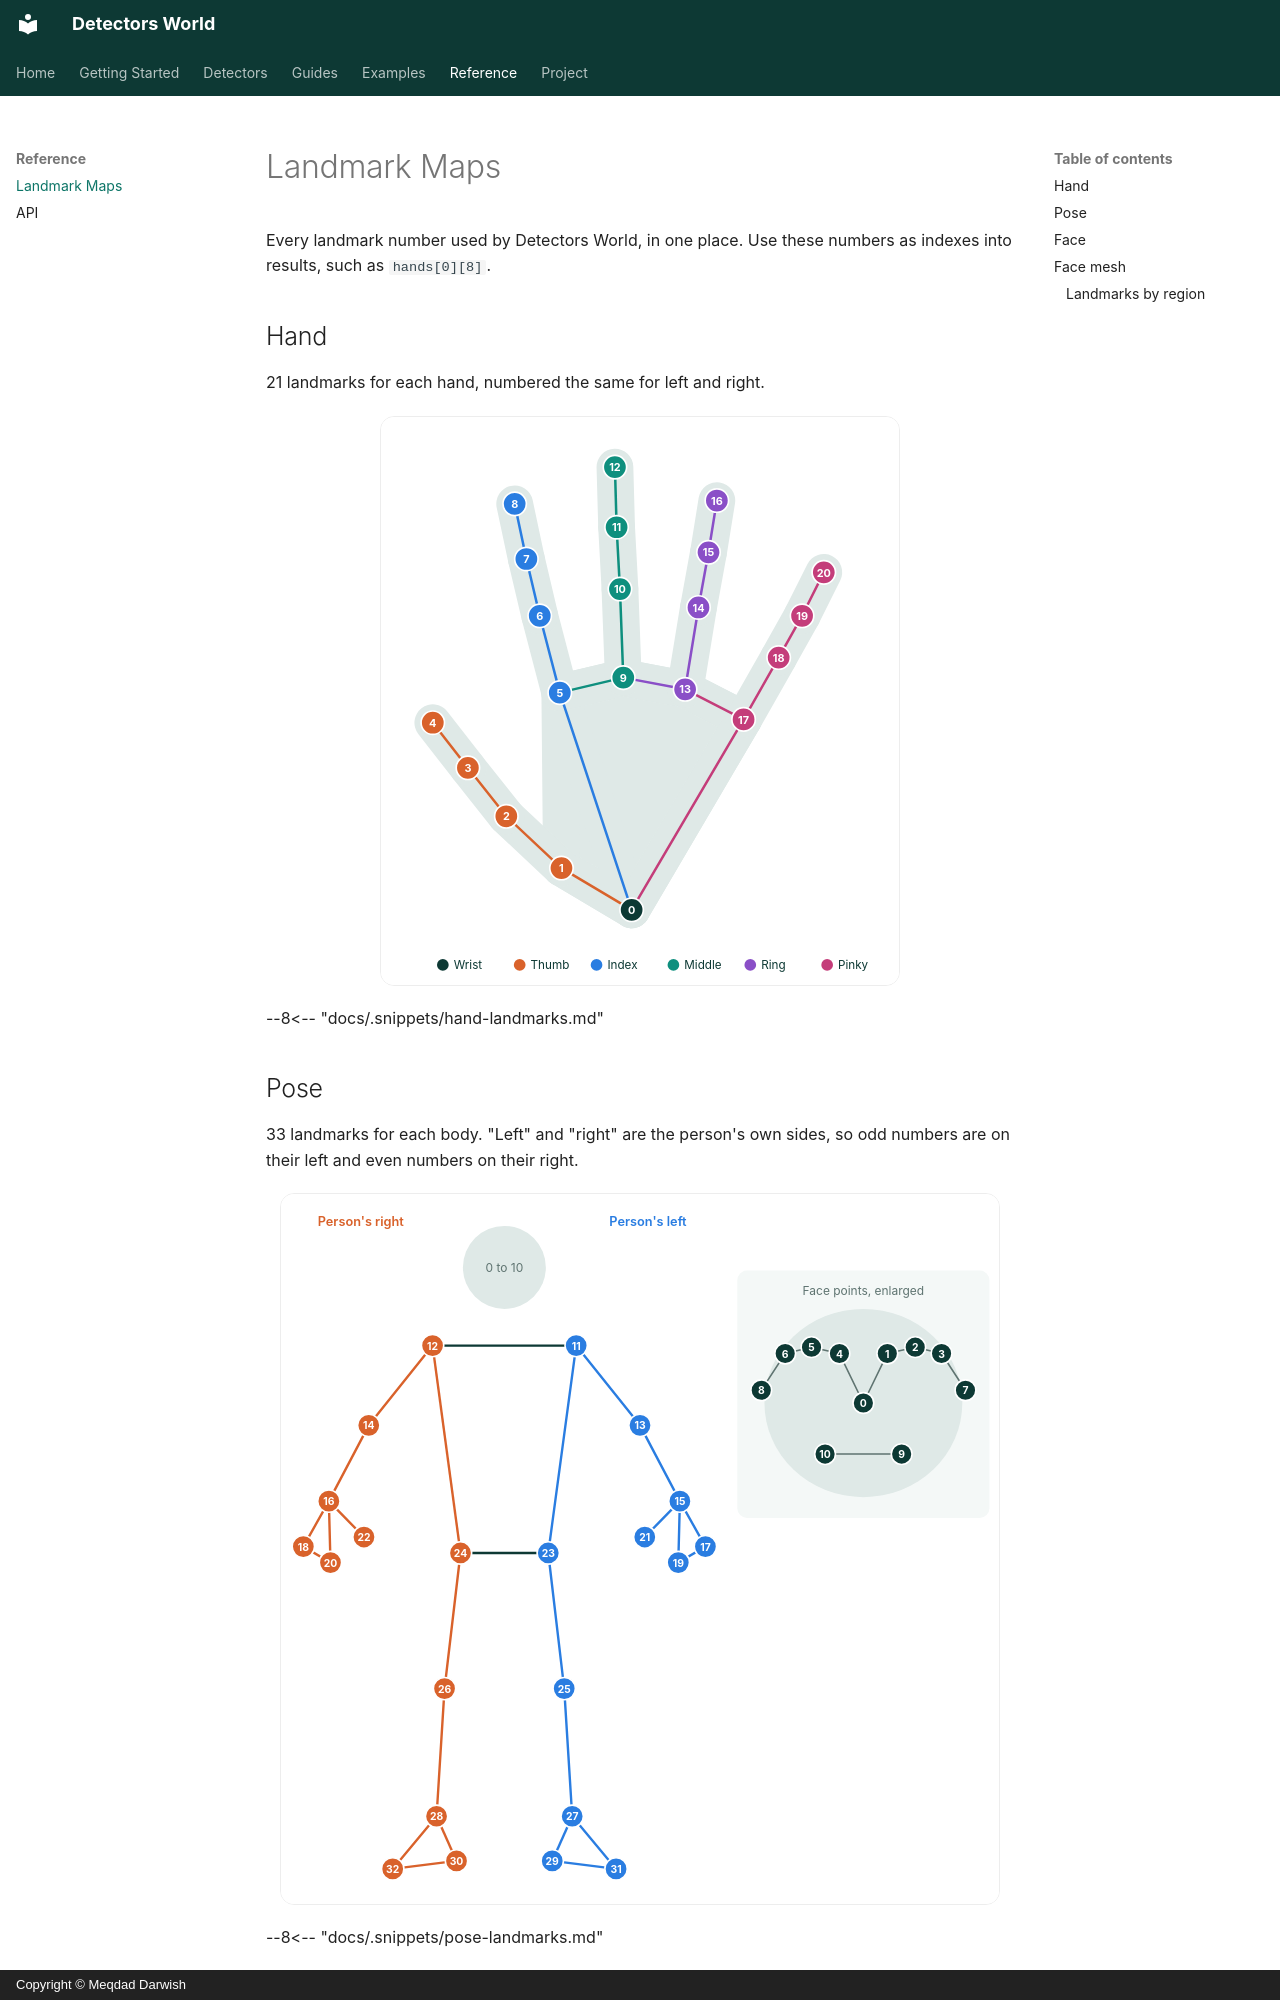

repository: MeqdadDev/detectors-world · page: reference/landmarks/index.html · generator: mkdocs · copyright: Copyright © Meqdad Darwish

# Landmark Maps

Every landmark number used by Detectors World, in one place. Use these numbers as indexes into results, such as `hands[0][8]`.

## Hand

21 landmarks for each hand, numbered the same for left and right.

![Map of the 21 hand landmarks](../assets/maps/hand.svg){ .dw-map .dw-map--hand }

--8<-- "docs/.snippets/hand-landmarks.md"

## Pose

33 landmarks for each body. "Left" and "right" are the person's own sides, so odd numbers are on their left and even numbers on their right.

![Map of the 33 pose landmarks](../assets/maps/pose.svg){ .dw-map .dw-map--pose }

--8<-- "docs/.snippets/pose-landmarks.md"
